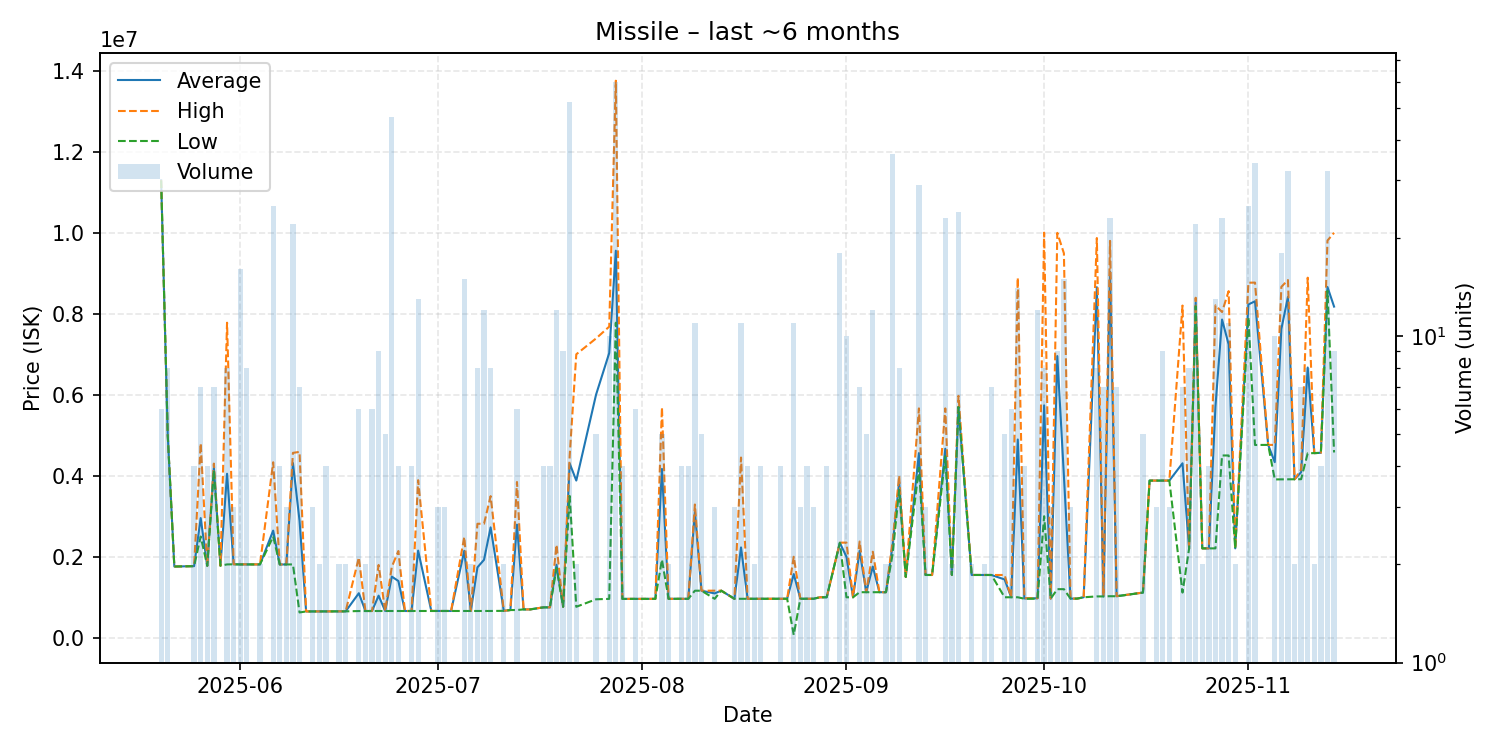

The file beside this chart, header and first rows:
date, average, highest, lowest, order_count, volume
2025-05-20, 11290000, 11290000, 11290000, 1, 6
2025-05-21, 5000000, 5000000, 5000000, 1, 8
2025-05-22, 1759000, 1759000, 1759000, 1, 1
2025-05-24, 1764000, 1764000, 1764000, 1, 1
2025-05-25, 1768500, 1770000, 1768000, 4, 4
2025-05-26, 2954000, 4799000, 2500000, 6, 7
2025-05-27, 1776750, 1777000, 1776000, 4, 4
2025-05-28, 4204000, 4299000, 4137500, 5, 7
2025-05-29, 1779000, 1779000, 1779000, 1, 1
2025-05-30, 4048125, 7777000, 1811000, 5, 8
2025-05-31, 1814000, 1814500, 1813500, 3, 3
2025-06-01, 1811188, 1813000, 1810000, 4, 16
2025-06-02, 1811000, 1811000, 1811000, 8, 8
2025-06-04, 1811000, 1811000, 1811000, 2, 2
2025-06-06, 2645120, 4332000, 2498000, 10, 25
2025-06-07, 1810000, 1810000, 1810000, 2, 4
2025-06-08, 1810000, 1810000, 1810000, 1, 3
2025-06-09, 4312909, 4564000, 1810500, 10, 22
2025-06-10, 2890186, 4589000, 625100, 3, 7
2025-06-11, 650000, 650000, 650000, 1, 1
2025-06-12, 650000, 650000, 650000, 1, 3
2025-06-13, 650100, 650100, 650100, 2, 2
2025-06-14, 650100, 650100, 650100, 1, 4
2025-06-15, 650400, 650400, 650400, 1, 1
2025-06-16, 651300, 652000, 650600, 2, 2
2025-06-17, 652250, 652300, 652200, 2, 2
2025-06-19, 1100200, 1980500, 660050, 5, 6
2025-06-20, 661000, 661000, 661000, 1, 2
2025-06-21, 661000, 661000, 661000, 1, 6
2025-06-22, 1040000, 1798000, 661000, 6, 9
2025-06-23, 661000, 661000, 661000, 3, 5
2025-06-24, 1510681, 1749500, 661000, 14, 47
2025-06-25, 1401450, 2142000, 660900, 2, 4
2025-06-26, 660900, 660900, 660900, 1, 1
2025-06-27, 661400, 661400, 661400, 1, 4
2025-06-28, 2151523, 3890000, 661400, 2, 13
2025-06-30, 661800, 661800, 661800, 1, 1
2025-07-01, 662000, 662000, 662000, 3, 3
2025-07-02, 661733, 661800, 661600, 2, 3
2025-07-03, 661600, 661600, 661600, 1, 1
2025-07-05, 2145453, 2489000, 661600, 12, 15
2025-07-06, 661700, 661700, 661700, 2, 2
2025-07-07, 1737912, 2814000, 661800, 3, 8
2025-07-08, 1924958, 2815000, 661700, 6, 12
2025-07-09, 2725050, 3496500, 661700, 8, 8
2025-07-11, 665000, 665000, 665000, 2, 2
2025-07-12, 685000, 685000, 685000, 1, 1
2025-07-13, 2793167, 3845000, 685000, 6, 6
2025-07-14, 700000, 700000, 700000, 1, 1
2025-07-15, 700700, 700700, 700700, 1, 1
2025-07-16, 725100, 725100, 725100, 1, 1
2025-07-17, 750825, 751100, 750000, 4, 4
2025-07-18, 751100, 751100, 751100, 4, 4
2025-07-19, 1802667, 2295000, 1723000, 9, 12
2025-07-20, 765000, 765000, 765000, 2, 9
2025-07-21, 4302308, 4499000, 3500000, 19, 52
2025-07-22, 3881050, 6997000, 765100, 2, 2
2025-07-25, 6000800, 7388500, 950000, 4, 5
2025-07-27, 7030410, 7680000, 960100, 6, 10
2025-07-28, 9553480, 13750000, 7777000, 22, 60
... 90 more rows
